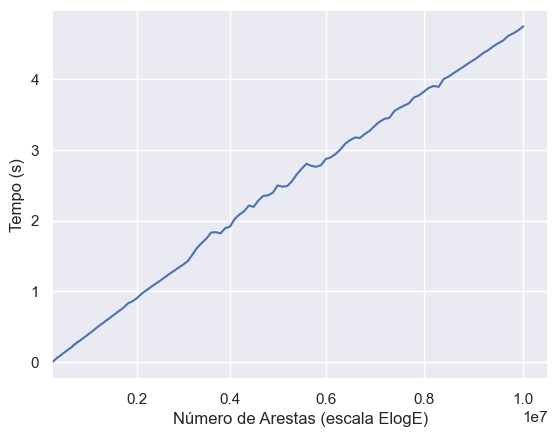

Data behind this chart, as committed beside it:
command, mean, stddev, median, user, system, min, max
./main < ./10.txt, 0.00157, 0.0005594, 0.001334, 0.001436, 0.0005086, 0.000913, 0.002872
./main < ./11.txt, 0.001467, 0.0007694, 0.001193, 0.001352, 0.0004507, 0.0008363, 0.004277
./main < ./12.txt, 0.001891, 0.0004766, 0.001842, 0.001542, 0.0006627, 0.0008547, 0.003512
./main < ./13.txt, 0.001734, 0.000587, 0.001739, 0.001464, 0.0006088, 0.0007667, 0.01081
./main < ./14.txt, 0.001406, 0.0005031, 0.00151, 0.001175, 0.0004768, 0.0009162, 0.01301
./main < ./15.txt, 0.001591, 0.000336, 0.001584, 0.00151, 0.0005086, 0.0008448, 0.002574
./main < ./16.txt, 0.001466, 0.0007112, 0.001123, 0.001295, 0.0005197, 0.0007738, 0.004231
./main < ./17.txt, 0.001833, 0.0008119, 0.001437, 0.001516, 0.0007348, 0.0007919, 0.003881
./main < ./18.txt, 0.001516, 0.000412, 0.001547, 0.001388, 0.0005992, 0.0008195, 0.003177
./main < ./19.txt, 0.001351, 0.0004829, 0.00117, 0.001086, 0.0006463, 0.0008371, 0.003286
./main < ./20.txt, 0.00137, 0.0003611, 0.001221, 0.001073, 0.0005801, 0.0008746, 0.002369
./main < ./21.txt, 0.002026, 0.0008771, 0.002002, 0.001578, 0.0007739, 0.000858, 0.003862
./main < ./22.txt, 0.001497, 0.0003261, 0.001525, 0.001343, 0.0005026, 0.0008954, 0.002892
./main < ./23.txt, 0.001351, 0.0003196, 0.001422, 0.001155, 0.0005063, 0.0008621, 0.002339
./main < ./24.txt, 0.002195, 0.0008643, 0.002074, 0.001781, 0.0007611, 0.0009018, 0.004321
./main < ./25.txt, 0.001312, 0.0004977, 0.001127, 0.001363, 0.0004236, 0.0007352, 0.002848
./main < ./26.txt, 0.001716, 0.0005341, 0.001876, 0.001457, 0.0006365, 0.00077, 0.004027
./main < ./27.txt, 0.002679, 0.0003976, 0.002817, 0.002091, 0.001021, 0.0007944, 0.003251
./main < ./28.txt, 0.00078, 0.0007771, 0.0002241, 0.001207, 0.0005018, 0, 0.003082
./main < ./29.txt, 0.001128, 0.0001332, 0.001184, 0.001284, 0.000185, 0.0008838, 0.001648
./main < ./30.txt, 0.001277, 0.0004931, 0.001031, 0.001213, 0.0004572, 0.000866, 0.005851
./main < ./31.txt, 0.001254, 0.0004081, 0.001088, 0.001144, 0.0004725, 0.0008669, 0.003458
./main < ./32.txt, 0.001261, 0.0003745, 0.001099, 0.001114, 0.0005057, 0.0008768, 0.003668
./main < ./33.txt, 0.0009156, 0.0002452, 0.0008359, 0.000807, 0.0004585, 0.0007194, 0.00309
./main < ./34.txt, 0.001013, 0.0002204, 0.0009173, 0.0008843, 0.0004328, 0.0007923, 0.002169
./main < ./35.txt, 0.001759, 0.000765, 0.001557, 0.001447, 0.0006255, 0.0009121, 0.004324
./main < ./36.txt, 0.001322, 0.0004195, 0.001126, 0.001199, 0.0004556, 0.0008832, 0.002854
./main < ./37.txt, 0.001189, 0.0005054, 0.0009106, 0.001013, 0.0005152, 0.0007939, 0.004084
./main < ./38.txt, 0.001081, 0.0003642, 0.000954, 0.0009661, 0.0004857, 0.0007372, 0.003426
./main < ./39.txt, 0.001203, 0.0005209, 0.001024, 0.001017, 0.0005255, 0.0006966, 0.005427
./main < ./40.txt, 0.001141, 0.0003917, 0.001029, 0.001047, 0.0004196, 0.0007023, 0.003367
./main < ./41.txt, 0.001223, 0.0004073, 0.0011, 0.001055, 0.0005137, 0.0007652, 0.003365
./main < ./42.txt, 0.001095, 0.0003251, 0.0009772, 0.001368, 0.0003013, 0.0007187, 0.002623
./main < ./43.txt, 0.001114, 0.0002195, 0.001041, 0.001147, 0.0003744, 0.0008736, 0.00266
./main < ./44.txt, 0.001155, 0.0003026, 0.001045, 0.001173, 0.0004014, 0.0008208, 0.002545
./main < ./45.txt, 0.001203, 0.0004148, 0.001081, 0.001232, 0.0004028, 0.0007437, 0.00326
./main < ./46.txt, 0.001265, 0.0009624, 0.001041, 0.001128, 0.0005382, 0.0004716, 0.01083
./main < ./47.txt, 0.001304, 0.0005691, 0.001151, 0.001241, 0.0005322, 0.0006198, 0.004731
./main < ./48.txt, 0.001064, 0.0003459, 0.0009661, 0.001099, 0.0003938, 0.0006337, 0.002687
./main < ./49.txt, 0.001106, 0.0003369, 0.0009869, 0.001202, 0.0003552, 0.0007515, 0.003355
./main < ./50.txt, 0.001379, 0.001037, 0.001127, 0.001096, 0.0005991, 0.0005937, 0.01092
./main < ./51.txt, 0.001185, 0.0003632, 0.001067, 0.001044, 0.0004972, 0.000795, 0.004102
./main < ./52.txt, 0.0011, 0.0002466, 0.001017, 0.001087, 0.0004016, 0.0008444, 0.00288
./main < ./53.txt, 0.001093, 0.0002394, 0.001011, 0.001051, 0.0004175, 0.0008047, 0.003366
./main < ./54.txt, 0.001116, 0.0002499, 0.001032, 0.001033, 0.0004542, 0.000824, 0.002796
./main < ./55.txt, 0.00115, 0.0004213, 0.001028, 0.001224, 0.0003627, 0.000841, 0.008155
./main < ./56.txt, 0.001093, 0.000235, 0.00102, 0.001051, 0.0004045, 0.0008385, 0.002766
./main < ./57.txt, 0.001098, 0.0002431, 0.001018, 0.001093, 0.0003979, 0.0008284, 0.00377
./main < ./58.txt, 0.001218, 0.0006228, 0.001025, 0.001115, 0.0005055, 0.0008171, 0.008728
./main < ./59.txt, 0.001103, 0.0002627, 0.00102, 0.0009763, 0.0004942, 0.0008301, 0.002593
./main < ./60.txt, 0.001116, 0.0002226, 0.001048, 0.001068, 0.0003878, 0.0008501, 0.002828
./main < ./61.txt, 0.00111, 0.0002157, 0.001032, 0.001144, 0.0003704, 0.0008416, 0.002259
./main < ./62.txt, 0.001079, 0.0002525, 0.0009961, 0.0009025, 0.0005023, 0.0007936, 0.003311
./main < ./63.txt, 0.001119, 0.0002344, 0.001032, 0.001054, 0.0004502, 0.0008614, 0.002566
./main < ./64.txt, 0.001085, 0.0002046, 0.001018, 0.001051, 0.0004349, 0.0008373, 0.002589
./main < ./65.txt, 0.001103, 0.0002498, 0.001011, 0.001045, 0.0004116, 0.0008265, 0.00273
./main < ./66.txt, 0.001085, 0.0002254, 0.001007, 0.0008353, 0.0005537, 0.0008038, 0.002384
./main < ./67.txt, 0.001098, 0.000217, 0.001026, 0.0009564, 0.00049, 0.0008375, 0.00242
./main < ./68.txt, 0.001112, 0.0002424, 0.001039, 0.001212, 0.0003541, 0.0008284, 0.003548
./main < ./69.txt, 0.001109, 0.0002357, 0.001034, 0.001154, 0.0003898, 0.0008428, 0.002933
... 481 more rows
